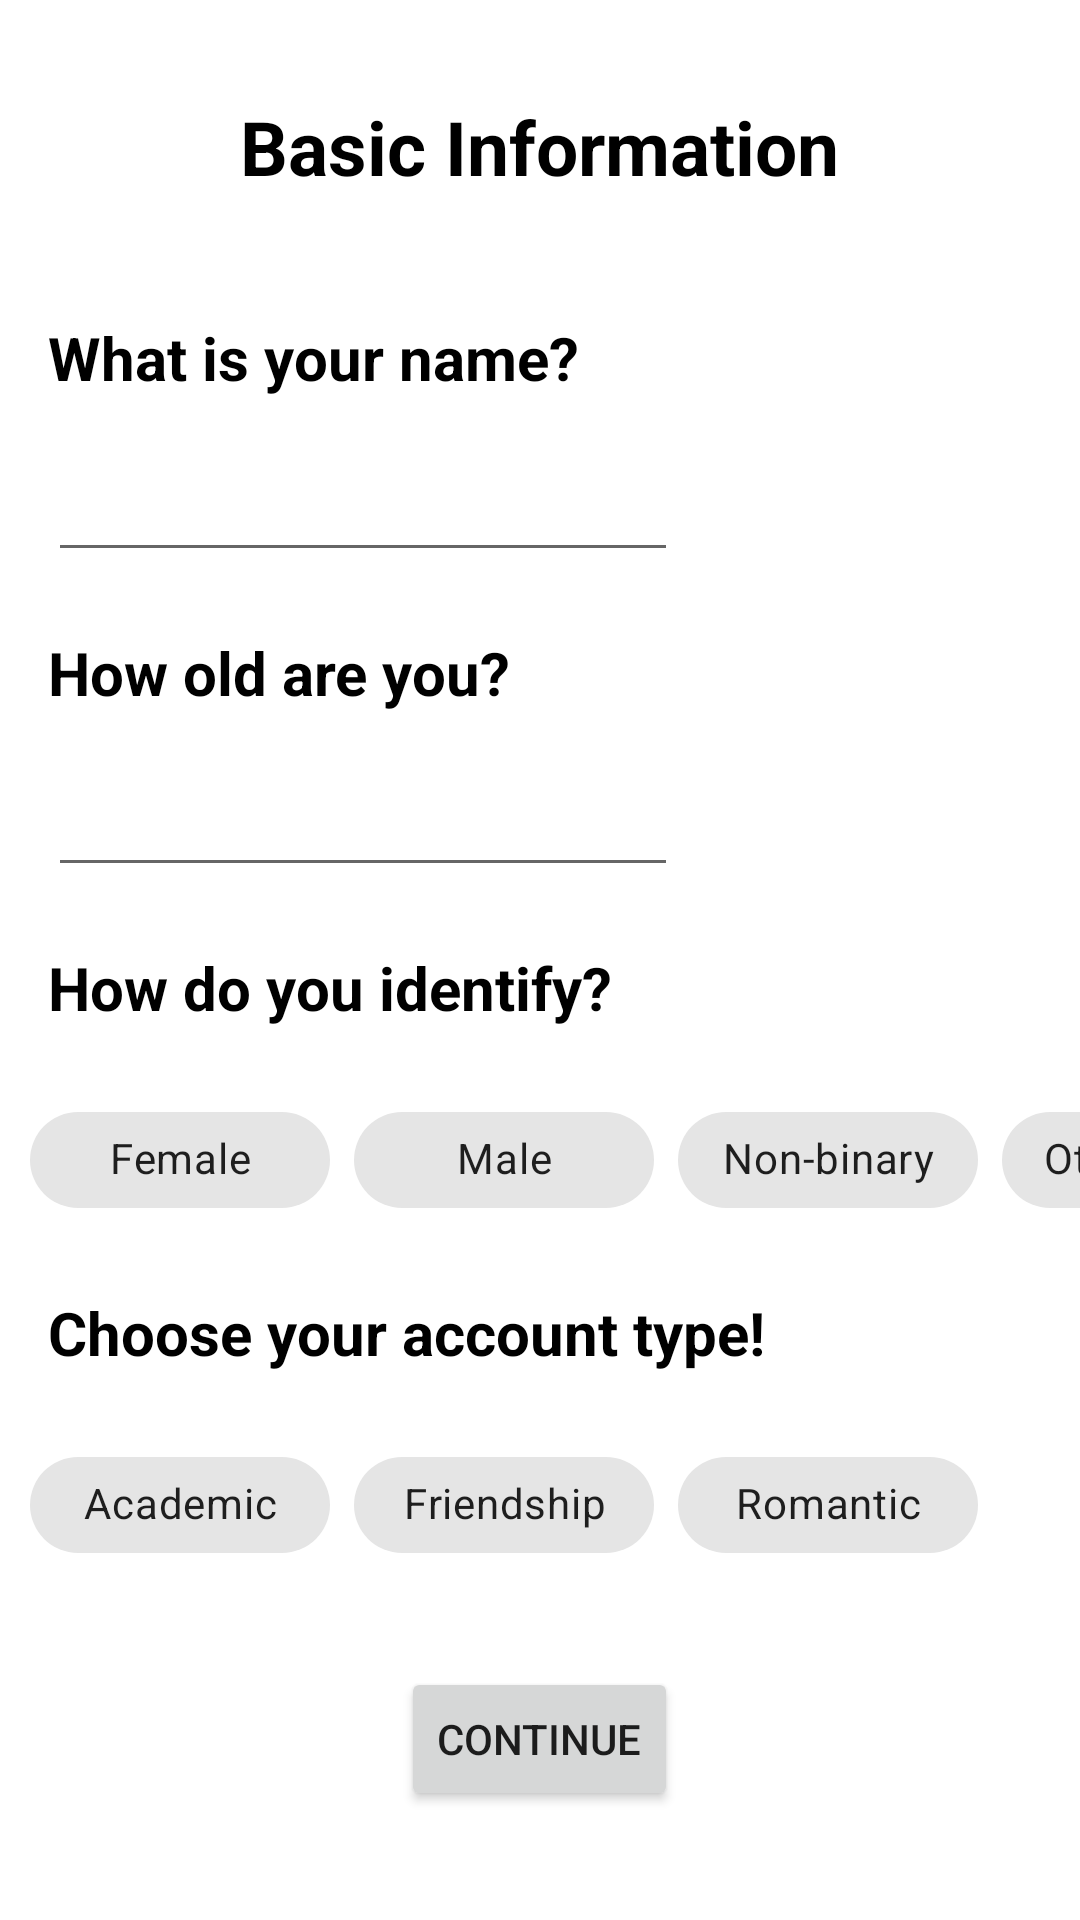

Write the Android layout XML for this screen, with the resource values it uses.
<!-- AndroidManifest.xml: application theme Theme.UofTinder -->
<!-- res/layout/basic_info_view.xml -->
<?xml version="1.0" encoding="utf-8"?>
<RelativeLayout xmlns:android="http://schemas.android.com/apk/res/android"
    xmlns:app="http://schemas.android.com/apk/res-auto"
    android:layout_width="match_parent"
    android:layout_height="match_parent">

    <TextView
        android:id="@+id/BasicInfoViewTitle"
        android:layout_width="wrap_content"
        android:layout_height="wrap_content"
        android:layout_centerHorizontal="true"
        android:layout_marginTop="32dp"
        android:text="Basic Information"
        android:textColor="@color/black"
        android:textSize="25sp"
        android:textStyle="bold" />

    <ScrollView
        android:layout_width="match_parent"
        android:layout_height="match_parent"
        android:layout_below="@id/BasicInfoViewTitle">

        <RelativeLayout
            android:layout_width="match_parent"
            android:layout_height="match_parent"
            android:orientation="vertical">

            <TextView
                android:id="@+id/basicInfoViewPersonNameTextView"
                android:layout_width="wrap_content"
                android:layout_height="wrap_content"
                android:layout_marginStart="16dp"
                android:layout_marginTop="40dp"
                android:text="What is your name?"
                android:textColor="@color/black"
                android:textSize="20sp"
                android:textStyle="bold" />

            <EditText
                android:id="@+id/name"
                android:layout_width="wrap_content"
                android:layout_height="wrap_content"
                android:layout_below="@id/basicInfoViewPersonNameTextView"
                android:layout_marginStart="16dp"
                android:layout_marginTop="10dp"
                android:ems="10"
                android:inputType="textPersonName"
                android:minHeight="48dp"
                android:text="" />

            <TextView
                android:id="@+id/basicInfoViewPersonAgeTextView"
                android:layout_width="wrap_content"
                android:layout_height="wrap_content"
                android:layout_below="@id/name"
                android:layout_marginStart="16dp"
                android:layout_marginTop="20dp"
                android:text="How old are you?"
                android:textColor="@color/black"
                android:textSize="20sp"
                android:textStyle="bold" />

            <EditText
                android:id="@+id/age"
                android:layout_width="wrap_content"
                android:layout_height="wrap_content"
                android:layout_below="@id/basicInfoViewPersonAgeTextView"
                android:layout_marginStart="16dp"
                android:layout_marginTop="10dp"
                android:ems="10"
                android:inputType="number"
                android:minHeight="48dp" />

            <TextView
                android:id="@+id/basicInfoViewPersonGenderTextView"
                android:layout_width="wrap_content"
                android:layout_height="wrap_content"
                android:layout_below="@id/age"
                android:layout_marginStart="16dp"
                android:layout_marginTop="20dp"
                android:text="How do you identify?"
                android:textColor="@color/black"
                android:textSize="20sp"
                android:textStyle="bold" />

            <TextView
                android:id="@+id/basicInfoViewPersonTypeTextView"
                android:layout_width="wrap_content"
                android:layout_height="wrap_content"
                android:layout_below="@id/basicInfoViewPersonGenderScrollView"
                android:layout_marginStart="16dp"
                android:layout_marginTop="20dp"
                android:text="Choose your account type!"
                android:textColor="@color/black"
                android:textSize="20sp"
                android:textStyle="bold" />

            <HorizontalScrollView
                android:id="@+id/basicInfoViewPersonGenderScrollView"
                android:layout_width="match_parent"
                android:layout_height="wrap_content"
                android:layout_below="@id/basicInfoViewPersonGenderTextView"
                android:layout_marginTop="20dp"
                android:scrollbars="none">

                <com.google.android.material.chip.ChipGroup
                    android:id="@+id/identityGroup"
                    android:layout_width="wrap_content"
                    android:layout_height="wrap_content"
                    app:singleSelection="true">

                    <com.google.android.material.chip.Chip
                        style="@style/Widget.MaterialComponents.Chip.Filter"
                        android:layout_width="100dp"
                        android:layout_height="wrap_content"
                        android:layout_marginStart="10dp"
                        android:text="Female"
                        android:textAlignment="center" />

                    <com.google.android.material.chip.Chip
                        style="@style/Widget.MaterialComponents.Chip.Filter"
                        android:layout_width="100dp"
                        android:layout_height="wrap_content"
                        android:text="Male"
                        android:textAlignment="center" />

                    <com.google.android.material.chip.Chip
                        style="@style/Widget.MaterialComponents.Chip.Filter"
                        android:layout_width="100dp"
                        android:layout_height="wrap_content"
                        android:text="Non-binary"
                        android:textAlignment="center" />

                    <com.google.android.material.chip.Chip
                        style="@style/Widget.MaterialComponents.Chip.Filter"
                        android:layout_width="200dp"
                        android:layout_height="wrap_content"
                        android:text="Other/Prefer not to answer"
                        android:textAlignment="center" />


                </com.google.android.material.chip.ChipGroup>

            </HorizontalScrollView>

            <HorizontalScrollView
                android:id="@+id/basicInfoViewPersonTypeScrollView"
                android:layout_width="match_parent"
                android:layout_height="wrap_content"
                android:layout_below="@id/basicInfoViewPersonTypeTextView"
                android:layout_marginTop="20dp"
                android:scrollbars="none">

                <com.google.android.material.chip.ChipGroup
                    android:id="@+id/typeGroup"
                    android:layout_width="wrap_content"
                    android:layout_height="wrap_content"
                    app:singleSelection="true">

                    <com.google.android.material.chip.Chip
                        style="@style/Widget.MaterialComponents.Chip.Filter"
                        android:layout_width="100dp"
                        android:layout_height="wrap_content"
                        android:layout_marginStart="10dp"
                        android:text="Academic"
                        android:textAlignment="center" />

                    <com.google.android.material.chip.Chip
                        style="@style/Widget.MaterialComponents.Chip.Filter"
                        android:layout_width="100dp"
                        android:layout_height="wrap_content"
                        android:text="Friendship"
                        android:textAlignment="center" />

                    <com.google.android.material.chip.Chip
                        style="@style/Widget.MaterialComponents.Chip.Filter"
                        android:layout_width="100dp"
                        android:layout_height="wrap_content"
                        android:text="Romantic"
                        android:textAlignment="center" />


                </com.google.android.material.chip.ChipGroup>

            </HorizontalScrollView>

            <Button
                android:id="@+id/cont"
                android:layout_width="wrap_content"
                android:layout_height="wrap_content"
                android:layout_below="@id/basicInfoViewPersonTypeScrollView"
                android:layout_centerHorizontal="true"
                android:layout_marginTop="30dp"
                android:text="Continue" />

            <TextView
                android:id="@+id/error_basicinfo"
                android:layout_width="200dp"
                android:layout_height="20dp"
                android:layout_below="@id/basicInfoViewPersonTypeScrollView"
                android:layout_marginTop="5dp"
                android:text=""
                android:textColor="@color/black" />
        </RelativeLayout>
    </ScrollView>
</RelativeLayout>
<!-- resources referenced by this layout -->
<resources>
  <style name="Theme.UofTinder" parent="Theme.MaterialComponents.DayNight.DarkActionBar">
          
          <item name="colorPrimary">@color/purple_500</item>
          <item name="colorPrimaryVariant">@color/purple_700</item>
          <item name="colorOnPrimary">@color/white</item>
          
          <item name="colorSecondary">@color/teal_200</item>
          <item name="colorSecondaryVariant">@color/teal_700</item>
          <item name="colorOnSecondary">@color/black</item>
          
          <item name="android:statusBarColor">?attr/colorPrimaryVariant</item>
          
      </style>
  <!-- not gathered from this repository: default colours our renderer supplied (Android Studio template values) -->
  <color name="purple_500">#FF6200EE</color>
  <color name="purple_700">#FF3700B3</color>
  <color name="teal_200">#FF03DAC5</color>
  <color name="teal_700">#FF018786</color>
  <color name="black">#FF000000</color>
  <color name="white">#FFFFFFFF</color>
</resources>
